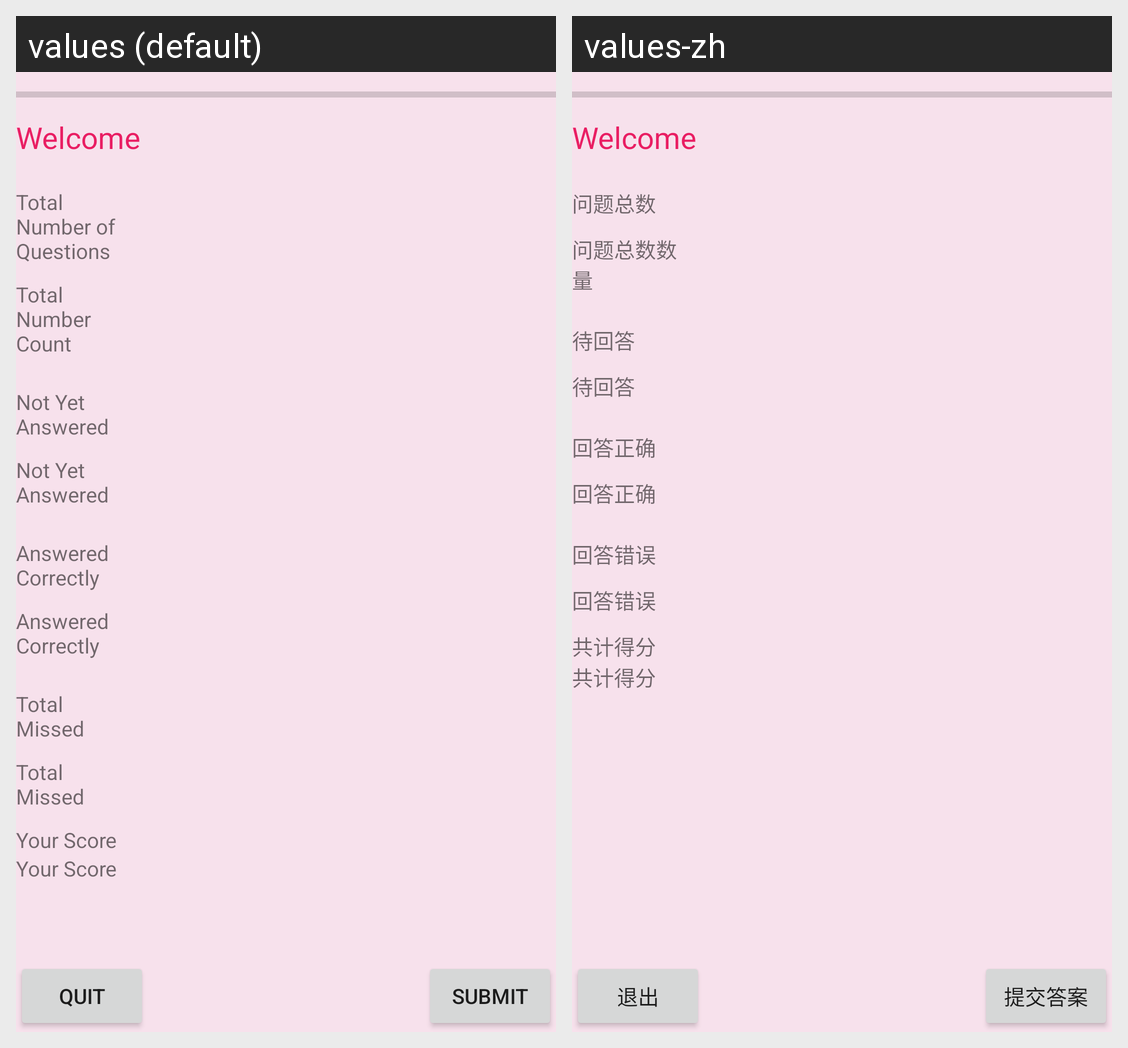

The Android screen above is rendered under two locales of the same app. Produce the string resources it draws, with the default and per-locale values.
Android screen res/layout/tg_activity_game_room_layout.xml rendered under 2 locales, left to right: values (default), values-zh. Device: Nexus 5 (rendered at 1080×1920; each locale shown at half size, 540×960, under a caption strip naming it); theme Theme.FinalProject_CST2335.
Strings drawn on this screen, with the default value and each locale's value (text and hints the layout hard-codes, and strings that could not be matched under every locale, appear in the picture but are not listed):

tg_total_quest
  values: Total Number of Questions
  values-zh: 问题总数

tg_QuestionNum_cnt
  values: Total Number Count
  values-zh: 问题总数数量

tg_total_unanswered
  values: Not Yet Answered
  values-zh: 待回答

tg_total_correct
  values: Answered Correctly
  values-zh: 回答正确

tg_total_incorrect
  values: Total Missed
  values-zh: 回答错误

tg_total_score
  values: Your Score
  values-zh: 共计得分

tg_quitBtn
  values: QUIT
  values-zh: 退出

tg_submit
  values: SUBMIT
  values-zh: 提交答案
